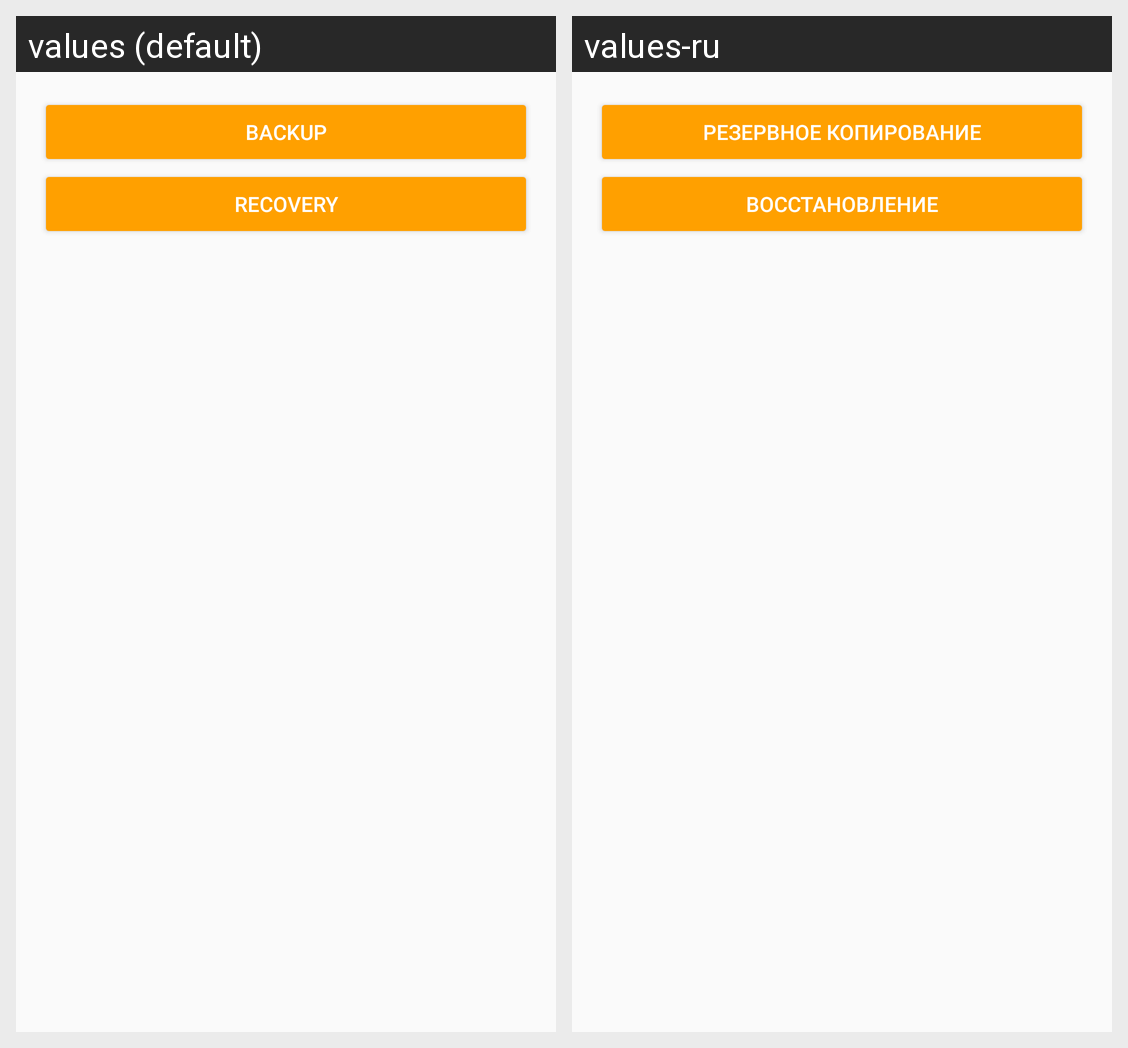

Strings drawn on this Android screen and how each of the app's shown locales translates them:
Android screen res/layout/activity_settings.xml rendered under 2 locales, left to right: values (default), values-ru. Device: Nexus 5 (rendered at 1080×1920; each locale shown at half size, 540×960, under a caption strip naming it); theme AppTheme.
Strings drawn on this screen, with the default value and each locale's value (text and hints the layout hard-codes, and strings that could not be matched under every locale, appear in the picture but are not listed):

btn_backup
  values: Backup
  values-ru: Резервное копирование

btn_recovery
  values: Recovery
  values-ru: Восстановление
